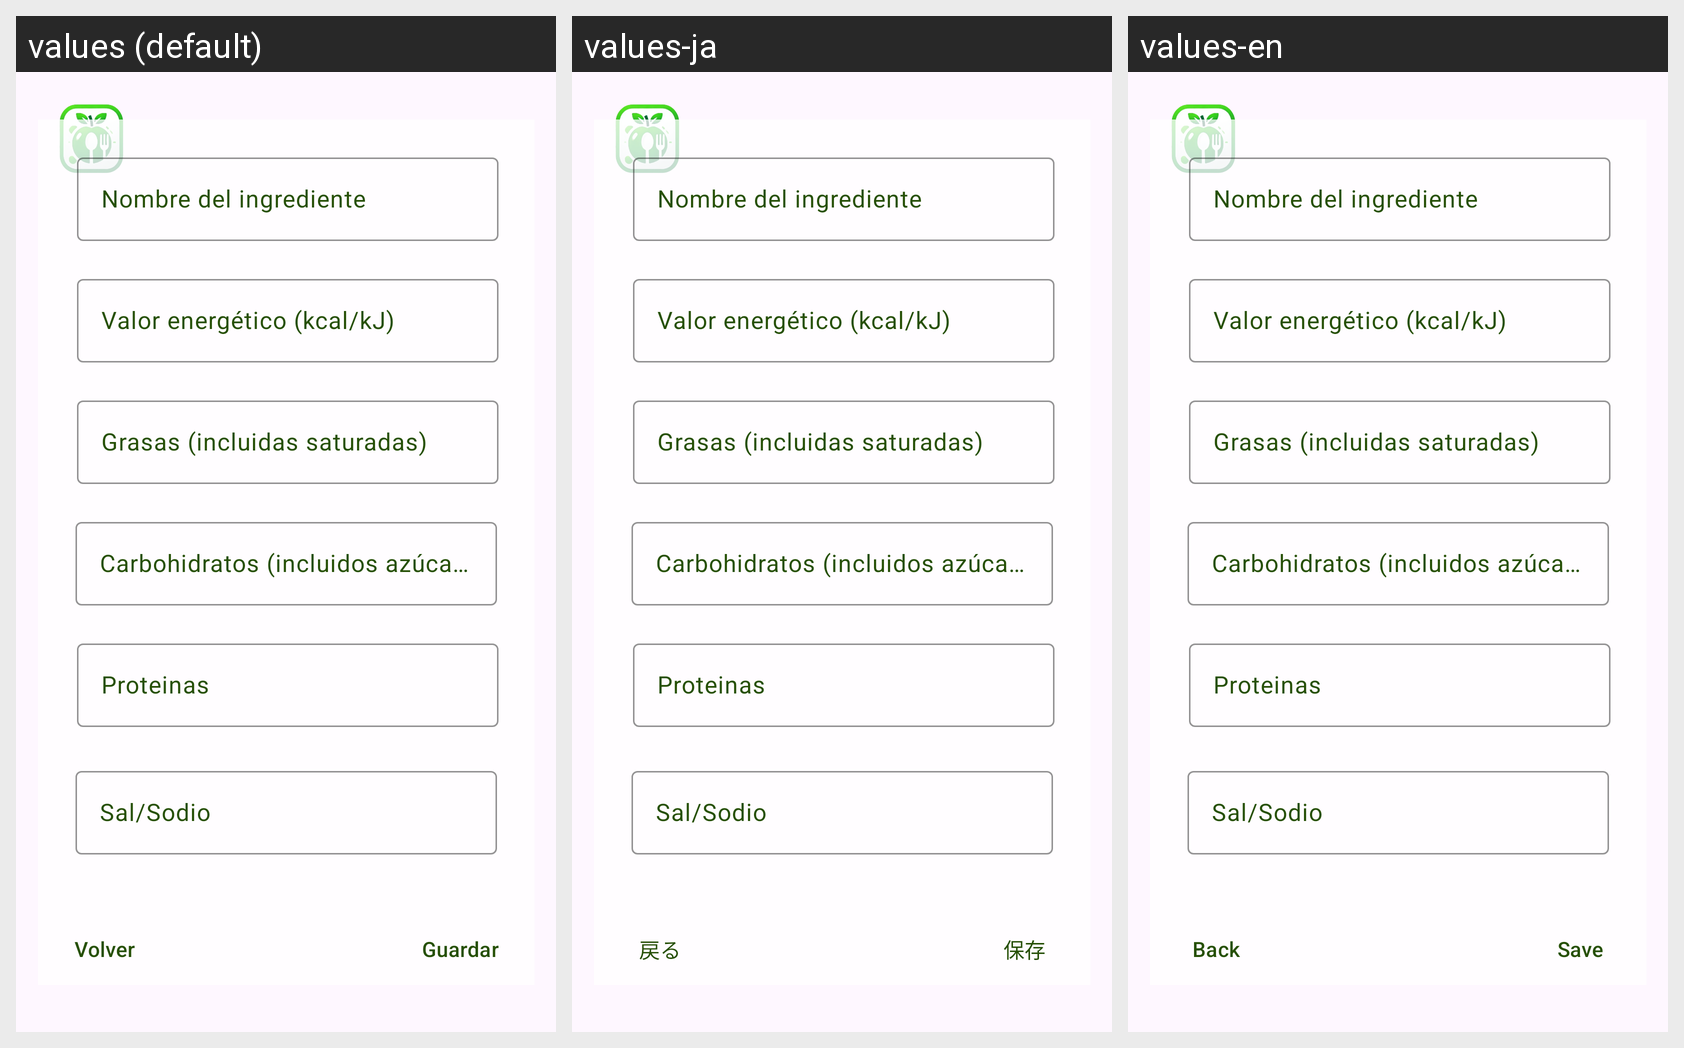

Here is an Android app screen in its default locale and in the app's own translations. Write out the translated-string differences for the strings that appear on this screen.
Android screen res/layout/activity_ingredientes.xml rendered under 3 locales, left to right: values (default), values-ja, values-en. Device: Nexus 5 (rendered at 1080×1920; each locale shown at half size, 540×960, under a caption strip naming it); theme Theme.AplicacionAlarcos.
Strings drawn on this screen, with the default value and each locale's value (text and hints the layout hard-codes, and strings that could not be matched under every locale, appear in the picture but are not listed):

volver
  values: Volver
  values-ja: 戻る
  values-en: Back

guardar
  values: Guardar
  values-ja: 保存
  values-en: Save
